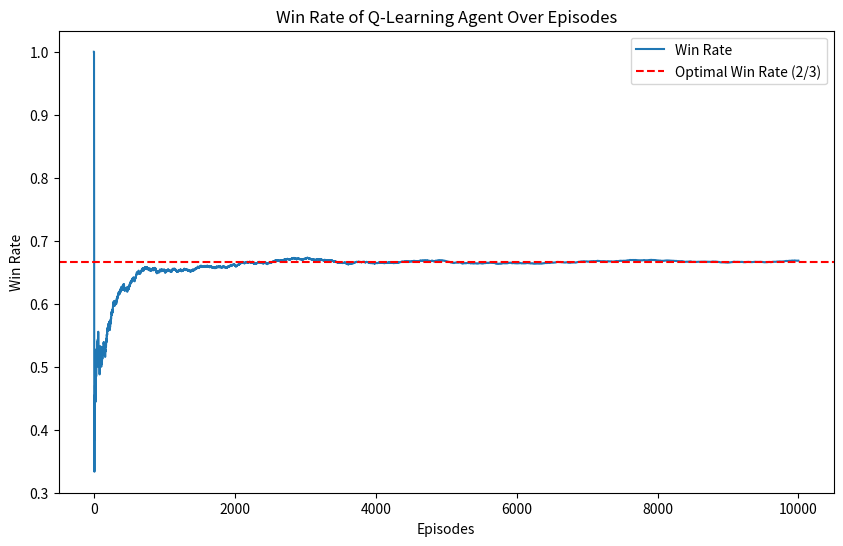

The matplotlib source for this figure:
# -*- coding: utf-8 -*-
"""
Created on Thu Feb 22 20:21:34 2024

[redacted]
"""

import numpy as np
import matplotlib.pyplot as plt

class MontyHallEnv:
    def __init__(self):
        self.reset()

    def reset(self):
        # Randomly place the car behind one of the 3 doors
        self.car_position = np.random.randint(0, 3)
        # No initial state before the contestant's choice
        return "start"

    def step(self, action):
        # Assume the contestant initially picks door 0
        initial_choice = 0
    
        # The host opens a door (1 or 2) that is not the car and not the initial choice
        # (For simplicity, this is abstracted away since it doesn't affect the probabilities directly)
        
        # If the contestant switches, they win if their initial choice wasn't the car.
        if action == 1:  # Switch
            win = 1 if self.car_position != initial_choice else 0
        else:  # Stick
            win = 1 if self.car_position == initial_choice else 0
        
        # The state doesn't actually change in this simple scenario
        return "end", win, True  # Always ends after one step

class QLearningAgent:
    def __init__(self, learning_rate=0.1, discount_rate=0.95, exploration_rate=1.0, min_exploration_rate=0.01, exploration_decay=0.99):
        self.q_table = np.zeros(2)  # Only two actions: stick or switch
        self.lr = learning_rate
        self.gamma = discount_rate
        self.epsilon = exploration_rate
        self.min_epsilon = min_exploration_rate
        self.epsilon_decay = exploration_decay

    def act(self):
        if np.random.rand() < self.epsilon:
            return np.random.randint(0, 2)  # Explore
        else:
            return np.argmax(self.q_table)  # Exploit

    def update(self, action, reward):
        self.q_table[action] += self.lr * (reward + self.gamma * np.max(self.q_table) - self.q_table[action])
        self.epsilon = max(self.min_epsilon, self.epsilon * self.epsilon_decay)

# Training the agent
env = MontyHallEnv()
agent = QLearningAgent()

episodes = 10000
win_counts = 0
win_rates = []

for episode in range(episodes):
    state = env.reset()
    action = agent.act()
    next_state, reward, done = env.step(action)
    agent.update(action, reward)
    win_counts += reward
    win_rates.append(win_counts / (episode + 1))
    
# print(f"Winning rate: {wins / episodes}")
# print("Q-values:", agent.q_table)

# Plotting the win rates over episodes
plt.figure(figsize=(10, 6))
plt.plot(win_rates, label='Win Rate')
plt.axhline(y=2/3, color='r', linestyle='--', label='Optimal Win Rate (2/3)')
plt.xlabel('Episodes')
plt.ylabel('Win Rate')
plt.title('Win Rate of Q-Learning Agent Over Episodes')
plt.legend()
plt.show()
